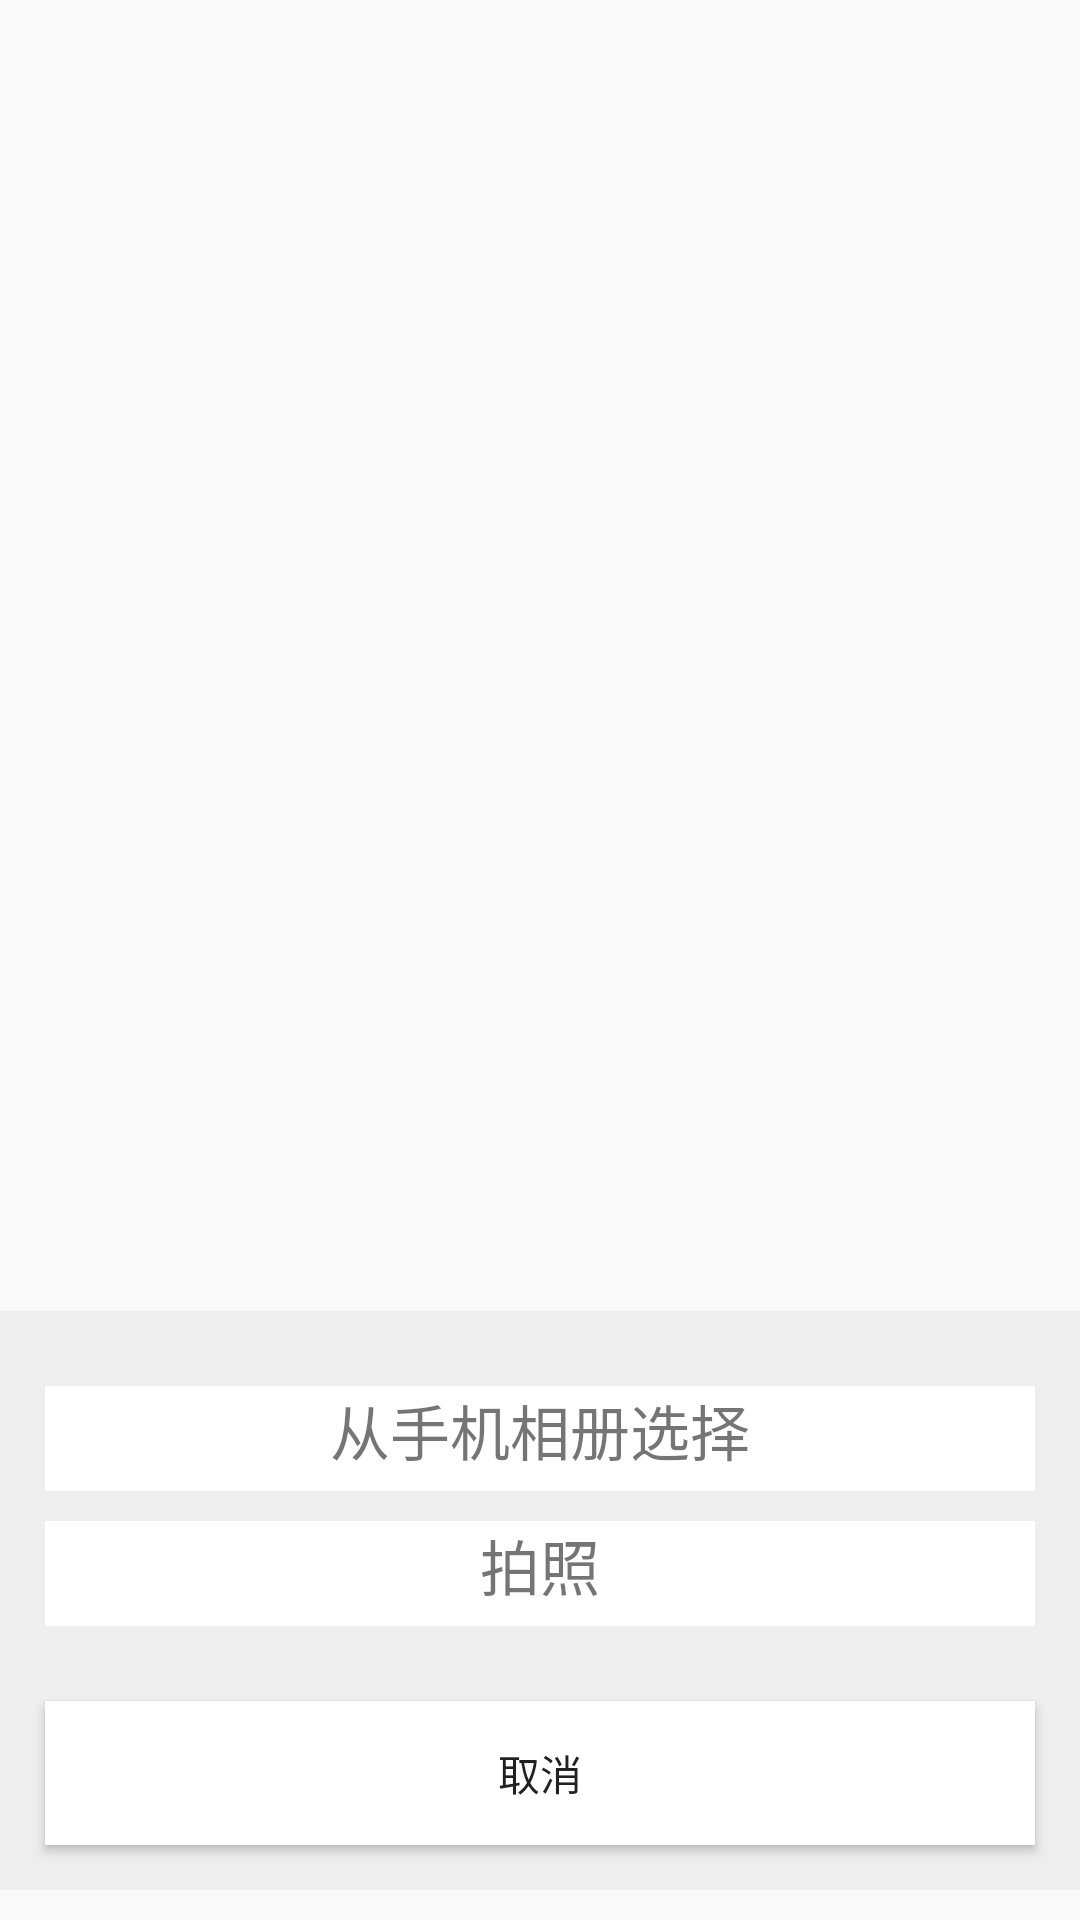

Reconstruct the res/layout file that produces this screen, plus the resources it refers to.
<!-- AndroidManifest.xml: application theme AppTheme -->
<!-- res/layout/share_bottom_dialog.xml -->
<?xml version="1.0" encoding="utf-8"?>
<RelativeLayout xmlns:android="http://schemas.android.com/apk/res/android"
    android:layout_width="match_parent"
    android:layout_height="match_parent"
    android:orientation="vertical">

    <LinearLayout
        android:layout_width="fill_parent"
        android:layout_height="wrap_content"
        android:layout_alignParentBottom="true"
        android:layout_alignParentLeft="true"
        android:layout_alignParentStart="true"
        android:layout_marginBottom="10dp"
        android:orientation="vertical"
        android:background="#EEE"
        android:paddingTop="10dp">

        <LinearLayout
            android:layout_width="fill_parent"
            android:layout_height="wrap_content"
            android:layout_marginLeft="15dp"
            android:layout_marginRight="15dp"
            android:layout_marginTop="5dp"
            android:background="#EEE"
            android:gravity="center"
            android:orientation="vertical"
            android:paddingBottom="10dp"
            android:paddingTop="10dp">

            <TextView
                android:id="@+id/choose_from_phone"
                android:background="#FFF"
                android:layout_width="match_parent"
                android:layout_height="35dp"
                android:textSize="20dp"
                android:textAlignment="center"
                android:text="从手机相册选择" />

            <TextView
                android:id="@+id/phone_take_photo"
                android:background="#FFF"
                android:layout_marginTop="10dp"
                android:layout_width="match_parent"
                android:textSize="20dp"
                android:layout_height="35dp"
                android:textAlignment="center"
                android:text="拍照" />
        </LinearLayout>

        <Button
            android:id="@+id/share_pop_cancle_btn"
            android:layout_width="match_parent"
            android:layout_height="wrap_content"
            android:layout_gravity="center_horizontal"
            android:layout_margin="15dp"
            android:background="#FFF"
            android:text="取消" />
    </LinearLayout>

</RelativeLayout>
<!-- resources referenced by this layout -->
<resources>
  <style name="AppTheme" parent="Theme.AppCompat.Light.DarkActionBar">
          
          <item name="colorPrimary">@color/colorPrimary</item>
          <item name="colorPrimaryDark">@color/colorPrimaryDark</item>
          <item name="colorAccent">@color/colorAccent</item>
      </style>
  <color name="colorPrimary">#2196F3</color>
  <color name="colorPrimaryDark">#2196F3</color>
  <color name="colorAccent">#2196F3</color>
</resources>
